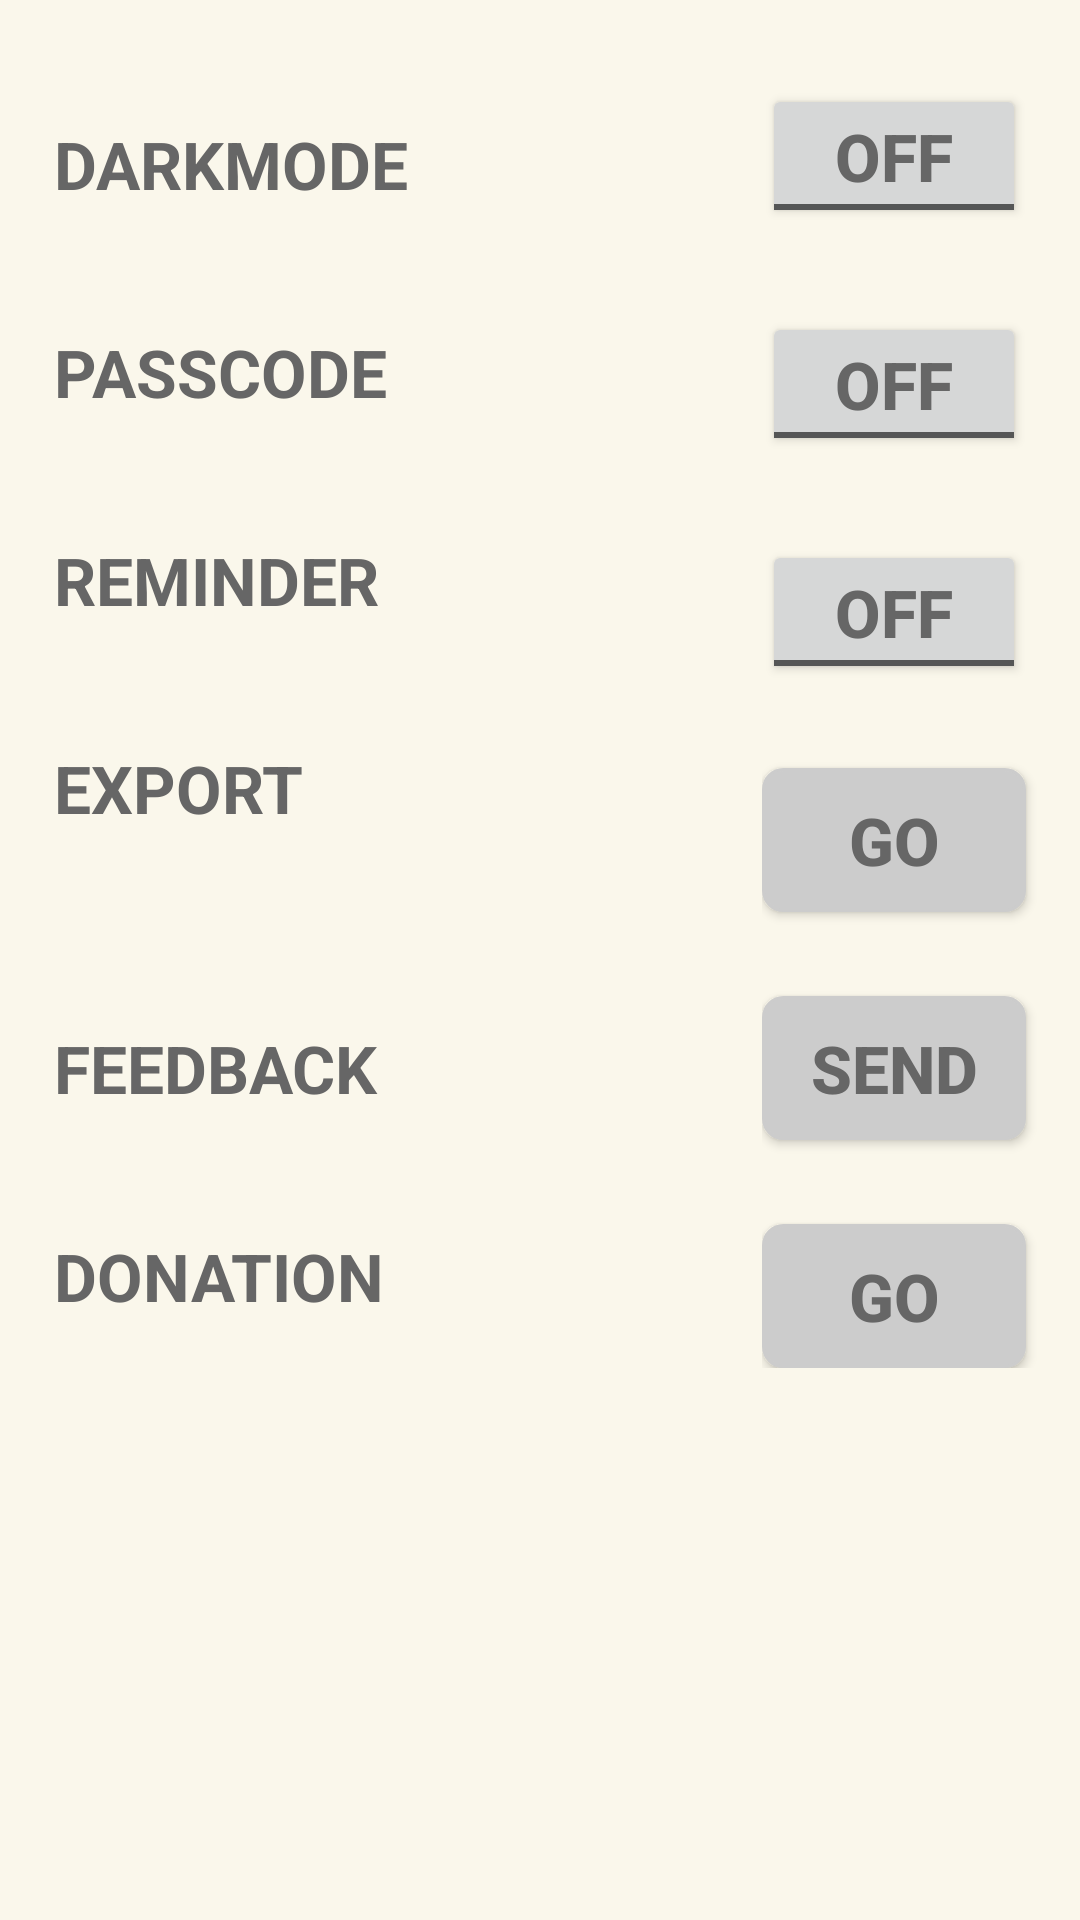

Android layout source for this screen:
<!-- AndroidManifest.xml: application theme AppTheme -->
<!-- res/layout/activity_setting.xml -->
<?xml version="1.0" encoding="utf-8"?>
<RelativeLayout xmlns:android="http://schemas.android.com/apk/res/android"
    xmlns:app="http://schemas.android.com/apk/res-auto"
    xmlns:tools="http://schemas.android.com/tools"
    android:layout_width="match_parent"
    android:layout_height="wrap_content"
    android:background="@color/colorPrimaryCream"
    tools:context=".SettingActivity">

    <LinearLayout
        android:layout_width="wrap_content"
        android:layout_height="wrap_content"
        android:layout_alignParentLeft="true"
        android:orientation="vertical">

        <TextView
            style="@style/settingText"
            android:layout_width="wrap_content"
            android:layout_height="wrap_content"
            android:text="darkmode" />

        <TextView
            style="@style/settingText"
            android:layout_width="wrap_content"
            android:layout_height="wrap_content"
            android:text="passcode" />


        <TextView
            style="@style/settingText"
            android:layout_width="wrap_content"
            android:layout_height="wrap_content"
            android:text="reminder" />

        <TextView
            style="@style/settingText"
            android:layout_width="wrap_content"
            android:layout_height="wrap_content"
            android:text="export" />


        <TextView
            style="@style/settingText"
            android:layout_width="wrap_content"
            android:layout_height="wrap_content"
            android:layout_marginTop="64dp"
            android:text="feedback" />


        <TextView
            style="@style/settingText"
            android:layout_width="wrap_content"
            android:layout_height="wrap_content"
            android:text="donation" />

    </LinearLayout>


    <LinearLayout
        android:layout_width="wrap_content"
        android:layout_height="wrap_content"
        android:layout_alignParentRight="true"
        android:orientation="vertical">

        <ToggleButton
            style="@style/settingBtn"
            android:layout_width="wrap_content"
            android:layout_height="wrap_content" />

        <ToggleButton
            style="@style/settingBtn"
            android:layout_width="wrap_content"
            android:layout_height="wrap_content" />


        <ToggleButton
            style="@style/settingBtn"
            android:layout_width="wrap_content"
            android:layout_height="wrap_content" />

        <Button
            style="@style/settingBtn"
            android:layout_width="wrap_content"
            android:layout_height="wrap_content"
            android:background="@drawable/bg_btn"
            android:text="Go" />
        <Button
            style="@style/settingBtn"
            android:layout_width="wrap_content"
            android:layout_height="wrap_content"
            android:background="@drawable/bg_btn"
            android:text="send" />
        <Button
            style="@style/settingBtn"
            android:layout_width="wrap_content"
            android:layout_height="wrap_content"
            android:background="@drawable/bg_btn"
            android:text="Go" />


    </LinearLayout>


</RelativeLayout>
<!-- resources referenced by this layout -->
<resources>
  <color name="colorPrimaryCream">#FAF7EB</color>
  <!-- drawable bg_btn (drawable) -->
  <?xml version="1.0" encoding="utf-8"?>
  <shape xmlns:android="http://schemas.android.com/apk/res/android">
  
      <corners android:radius="20px" />
  
      <solid android:color="@color/colorPrimaryLightGrey" />
  
      <stroke android:width="1dp"
          android:color="@color/colorPrimaryLightGrey"/>
  
  </shape>
  <style name="settingBtn">
          <item name="android:textColor">@color/colorTextColor</item>
          <item name="android:padding">20px</item>
          <item name="android:textAllCaps">true</item>
          <item name="android:layout_marginTop">28dp</item>
          <item name="android:layout_marginRight">18dp</item>
          <item name="android:textSize">22sp</item>
          <item name="android:textStyle">bold</item>
      </style>
  <style name="settingText">
          <item name="android:textColor">@color/colorTextColor</item>
          <item name="android:textAllCaps">true</item>
          <item name="android:layout_marginTop">40dp</item>
          <item name="android:layout_marginLeft">18dp</item>
          <item name="android:textSize">22sp</item>
          <item name="android:textStyle">bold</item>
      </style>
  <style name="AppTheme" parent="Base.Theme.AppCompat.Light.DarkActionBar">
          
          <item name="colorPrimary">@color/colorPrimaryCream</item>
          <item name="android:editTextColor">@color/colorTextColor</item>
          <item name="colorPrimaryDark">@color/colorPrimaryGrey</item>
          <item name="android:homeAsUpIndicator">@drawable/gobackarrow</item>
          
          <item name="android:actionButtonStyle">@style/myActionButtonStyle</item>
          <item name="actionButtonStyle">@style/myActionButtonStyle</item>
          <item name="android:actionBarStyle">@style/MyActionBar</item>
      </style>
  <color name="colorPrimaryLightGrey">#CCCCCC</color>
  <color name="colorTextColor">#666666</color>
  <color name="colorPrimaryGrey">#999999</color>
  <style name="myActionButtonStyle" parent="Widget.AppCompat.ActionButton">
          <item name="android:minWidth">30dp</item>
          <item name="android:maxWidth">48dp</item>
          <item name="android:width">38dp</item>
      </style>
  <style name="MyActionBar" parent="@android:style/Widget.Holo.Light.ActionBar">
          <item name="android:background">@color/colorPrimaryCream</item>
  
          
      </style>
</resources>
